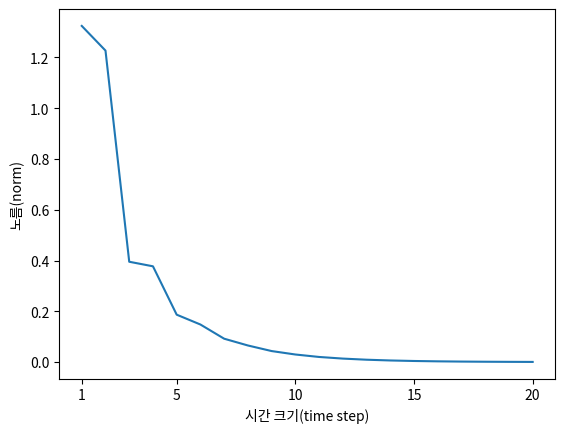

Write the Python code that produced this figure.
import numpy as np
import matplotlib.pyplot as plt

## 기울기 폭발과 기울기 소실에 대한 예시 그래프 

N = 2  # 미니배치 크키
H = 3  # 은닉 상태 벡터의 차원 수
T = 20 # 시계열 데이터의 길이

dh = np.ones((N, H))
np.random.seed(3)  # 재현할 수 있도록 난수의 시드 고정
Wh = np.random.randn(H, H)  # 변경 전 (기울기 폭발) 
Wh = np.random.randn(H, H) * 0.5  # 변경 후 (기울기 소실)

norm_list = []
for t in range(T) :
    dh = np.matmul(dh, Wh.T)
    norm = np.sqrt(np.sum(dh**2)) / N
    norm_list.append(norm)



print(norm_list)

# 그래프 그리기
plt.plot(np.arange(len(norm_list)), norm_list)
plt.xticks([0, 4, 9, 14, 19], [1, 5, 10, 15, 20])
plt.xlabel('시간 크기(time step)')
plt.ylabel('노름(norm)')
plt.show()